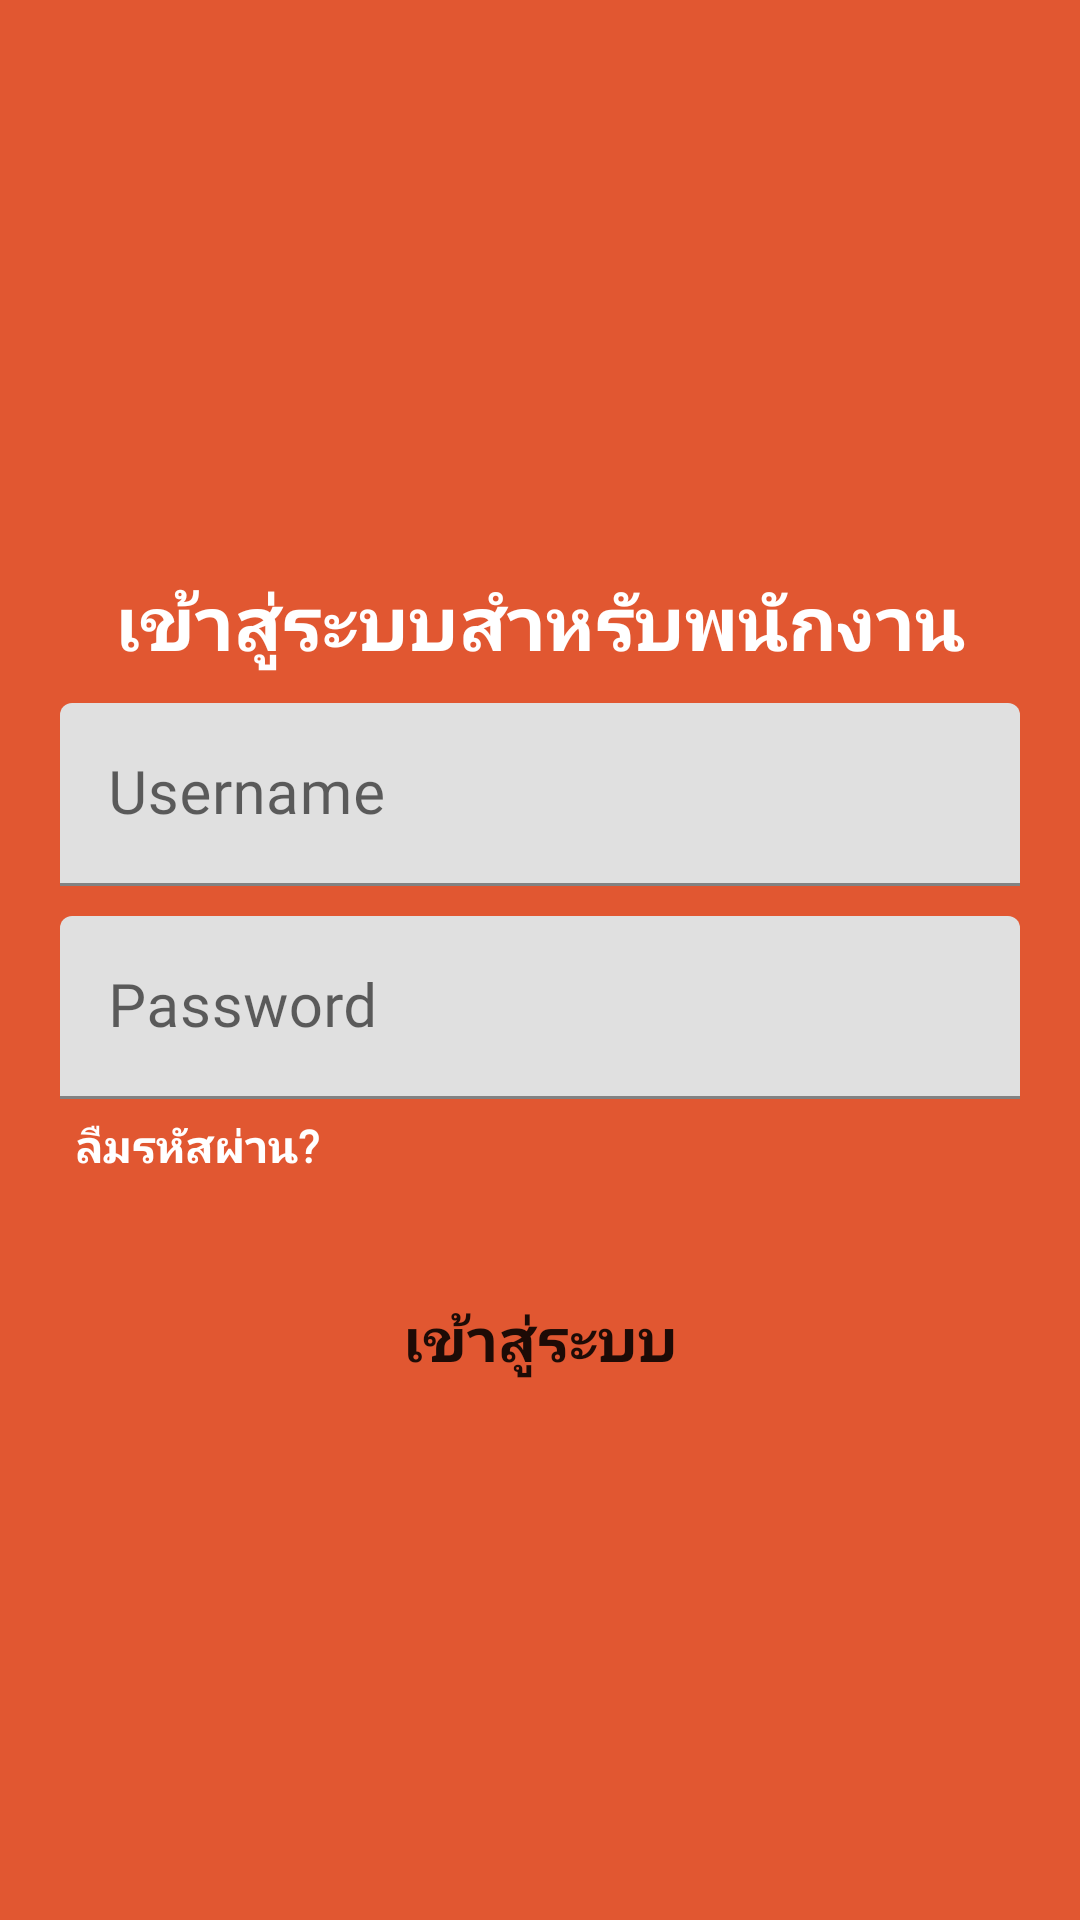

Here is an Android app screen rendered from its layout file. Give the layout XML and the strings, colors and styles it references.
<!-- AndroidManifest.xml: application theme Theme.Haruto -->
<!-- res/layout/activity_employee_login.xml -->
<?xml version="1.0" encoding="utf-8"?>
<RelativeLayout xmlns:android="http://schemas.android.com/apk/res/android"
    xmlns:app="http://schemas.android.com/apk/res-auto"
    xmlns:tools="http://schemas.android.com/tools"
    android:layout_width="match_parent"
    android:layout_height="match_parent"
    tools:context=".EmployeeLoginActivity"
    android:background="#E15731"
    android:padding="20dp">

    <ImageView
        android:id="@+id/logo"
        android:layout_width="150dp"
        android:layout_height="150dp"
        android:src="@drawable/haruto"
        android:layout_centerHorizontal="true"/>

    <TextView
        android:id="@+id/login_emp"
        android:layout_width="match_parent"
        android:layout_height="wrap_content"
        android:layout_below="@+id/logo"
        android:layout_centerHorizontal="true"
        android:layout_marginTop="20sp"
        android:fontFamily="@font/sarabun_light"
        android:text="เข้าสู่ระบบสำหรับพนักงาน"
        android:textColor="@color/white"
        android:textSize="25sp"
        android:gravity="center"
        android:textStyle="bold" />

    <com.google.android.material.textfield.TextInputLayout
        android:id="@+id/username"
        android:layout_width="match_parent"
        android:layout_height="wrap_content"
        android:hint="Username"
        android:layout_marginTop="10dp"
        android:layout_below="@+id/login_emp">
        <androidx.appcompat.widget.AppCompatEditText
            android:id="@+id/usernameEDT_emp"
            android:layout_width="match_parent"
            android:layout_height="wrap_content"
            android:inputType="textShortMessage"
            android:fontFamily="@font/sarabun_light"
            android:background="@drawable/edittext_border3"
            android:textSize="20sp"/>
    </com.google.android.material.textfield.TextInputLayout>

    <com.google.android.material.textfield.TextInputLayout
        android:id="@+id/password_emp"
        android:layout_width="match_parent"
        android:layout_height="wrap_content"
        android:hint="Password"
        android:layout_marginTop="10dp"
        android:layout_below="@+id/username">
        <androidx.appcompat.widget.AppCompatEditText
            android:id="@+id/passwordEDT_emp"
            android:layout_width="match_parent"
            android:layout_height="wrap_content"
            android:inputType="textPassword"
            android:fontFamily="@font/sarabun_light"
            android:background="@drawable/edittext_border3"
            android:textSize="20sp"/>
    </com.google.android.material.textfield.TextInputLayout>

    <TextView
        android:id="@+id/forgetPassword"
        android:layout_width="match_parent"
        android:layout_height="wrap_content"
        android:text="ลืมรหัสผ่าน?"
        android:textColor="@color/white"
        android:fontFamily="@font/sarabun_light"
        android:textSize="15sp"
        android:textStyle="bold"
        android:layout_below="@+id/password_emp"
        android:layout_marginTop="5dp"
        android:layout_marginLeft="5dp"
        android:textAllCaps="false" />

    <androidx.appcompat.widget.AppCompatButton
        android:id="@+id/loginBtn_emp"
        android:layout_width="150dp"
        android:layout_height="wrap_content"
        android:textStyle="bold"
        android:fontFamily="@font/sarabun_light"
        android:text="เข้าสู่ระบบ"
        android:textSize="20dp"
        android:background="@drawable/edittext_border3"
        android:layout_below="@id/forgetPassword"
        android:layout_centerHorizontal="true"
        android:layout_marginTop="30dp"
        android:onClick="loginEmp"/>

</RelativeLayout>
<!-- resources referenced by this layout -->
<resources>
  <style name="Theme.Haruto" parent="Theme.MaterialComponents.DayNight.DarkActionBar">
          
          <item name="colorPrimary">#E15731</item>
          <item name="colorPrimaryVariant">@color/purple_700</item>
          <item name="colorOnPrimary">@color/white</item>
          
          <item name="colorSecondary">@color/teal_200</item>
          <item name="colorSecondaryVariant">@color/teal_700</item>
          <item name="colorOnSecondary">@color/black</item>
          
          <item name="android:statusBarColor" tools:targetApi="l">?attr/colorPrimaryVariant</item>
          
      </style>
  <!-- not gathered from this repository: default colours our renderer supplied (Android Studio template values) -->
  <color name="purple_700">#FF3700B3</color>
  <color name="teal_200">#FF03DAC5</color>
  <color name="teal_700">#FF018786</color>
  <color name="black">#FF000000</color>
  <color name="white">#FFFFFFFF</color>
</resources>
